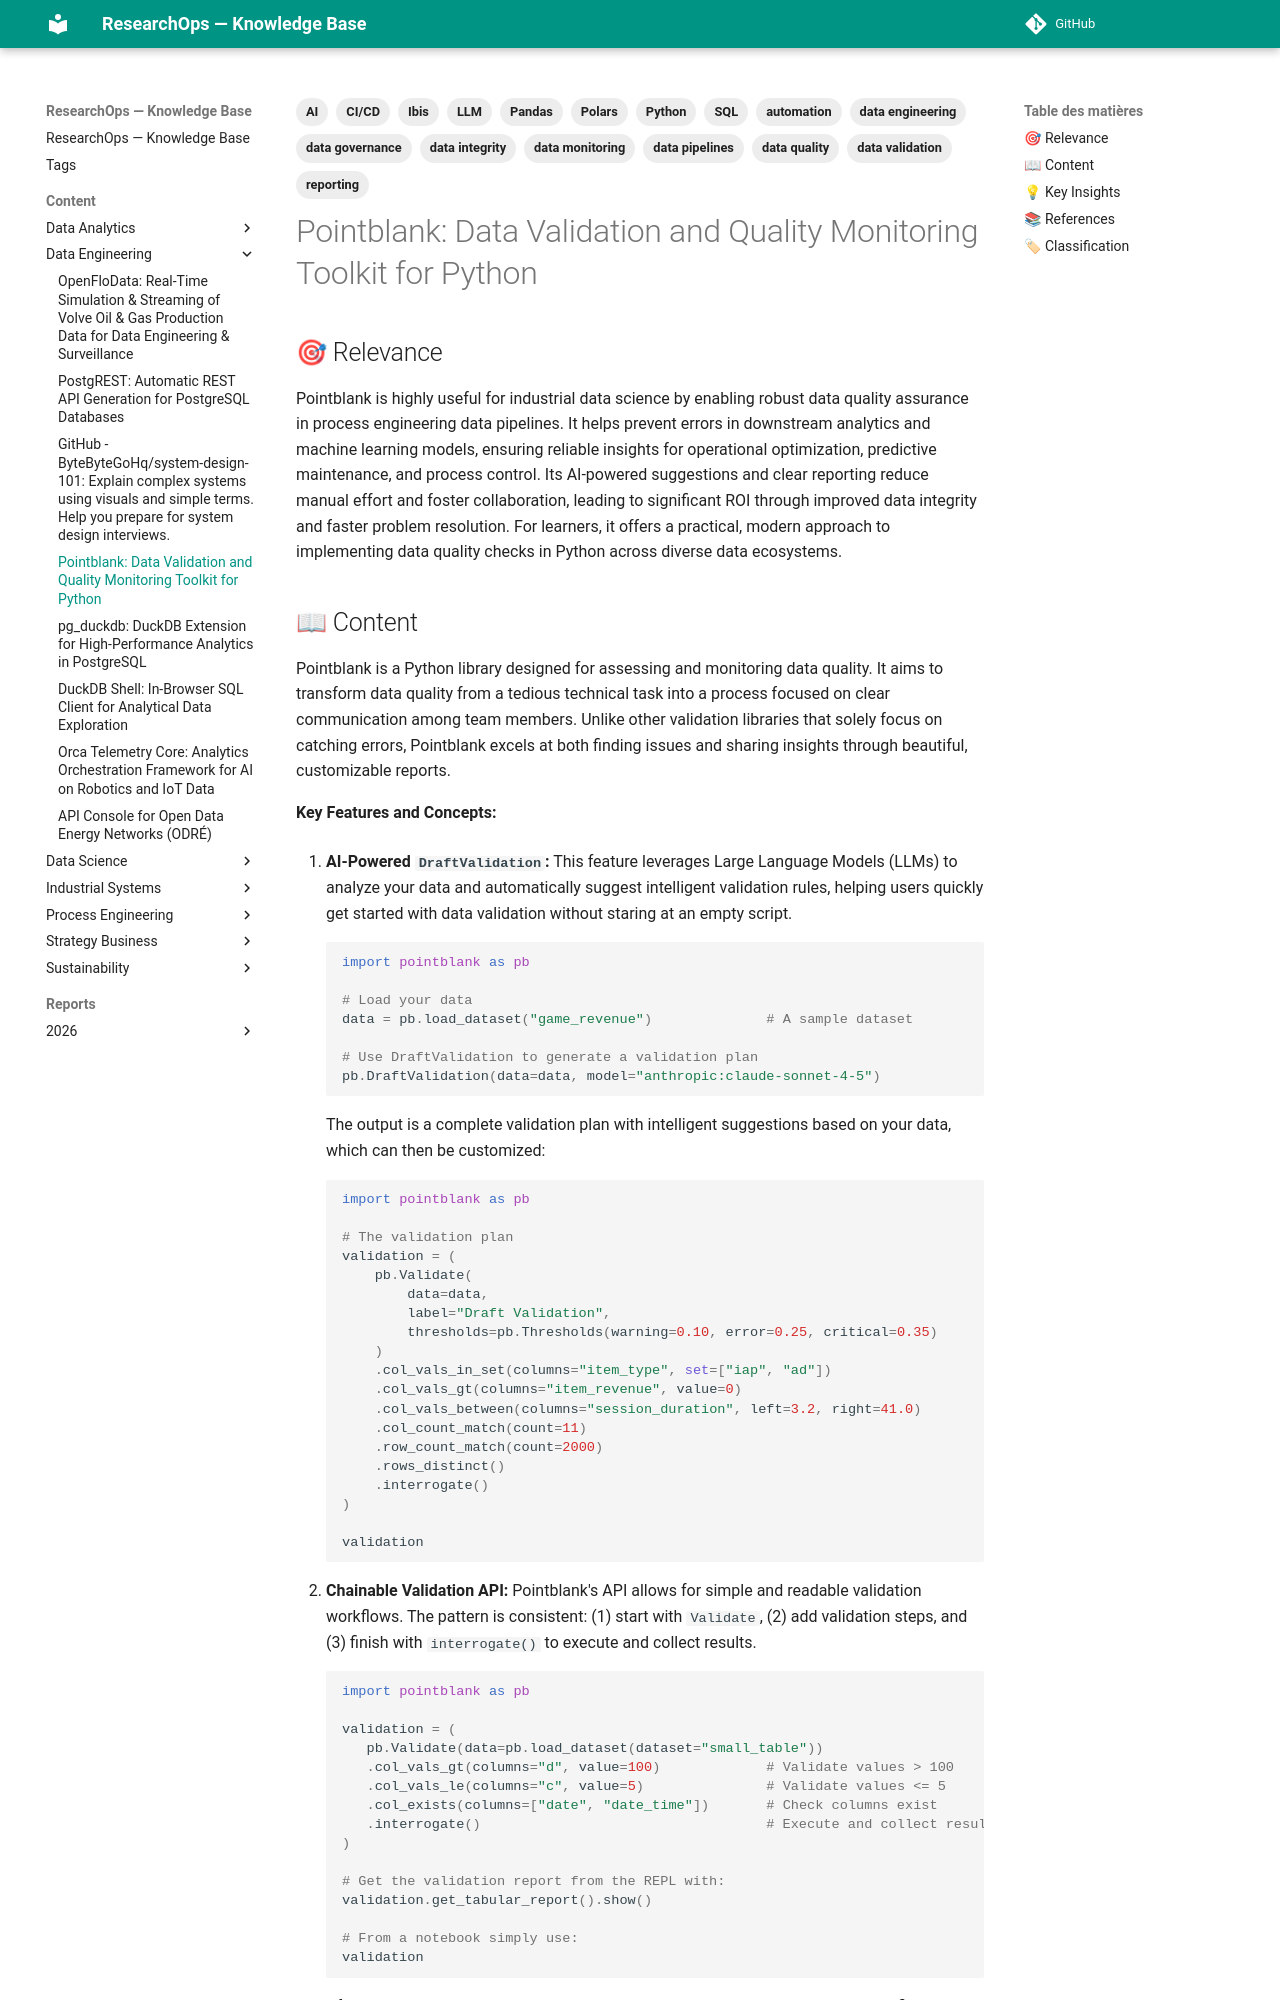

repository: yajeddig/ResearchOps · page: content/Data_Engineering/20260115_072117_pointblank__data_validation_and_quality_monitoring/index.html · generator: mkdocs

---
title: "Pointblank: Data Validation and Quality Monitoring Toolkit for Python"
date: 2026-01-15
category: Data_Engineering
confidence: 0.95
tags: ['data quality', 'data validation', 'Python', 'data engineering', 'data pipelines', 'AI', 'LLM', 'data monitoring', 'CI/CD', 'data governance', 'Polars', 'Pandas', 'SQL', 'Ibis', 'data integrity', 'reporting', 'automation']
source: "https://github.com/posit-dev/pointblank?tab=readme-ov-file"
type: Article
source_type: GitHub Repository README
hash: 072117
---

## 🎯 Relevance
Pointblank is highly useful for industrial data science by enabling robust data quality assurance in process engineering data pipelines. It helps prevent errors in downstream analytics and machine learning models, ensuring reliable insights for operational optimization, predictive maintenance, and process control. Its AI-powered suggestions and clear reporting reduce manual effort and foster collaboration, leading to significant ROI through improved data integrity and faster problem resolution. For learners, it offers a practical, modern approach to implementing data quality checks in Python across diverse data ecosystems.
